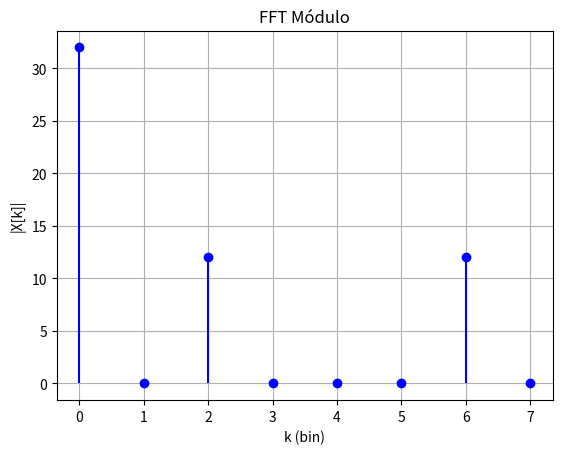
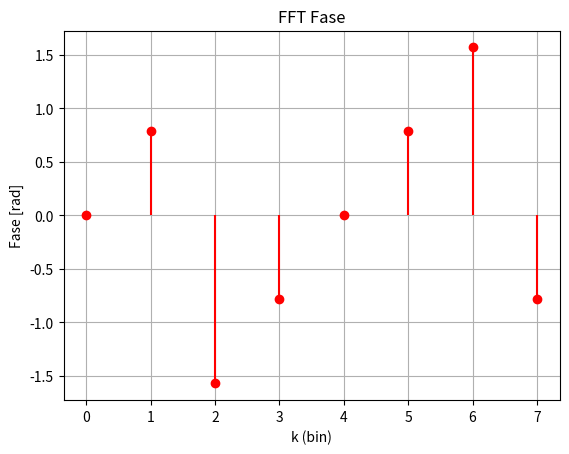
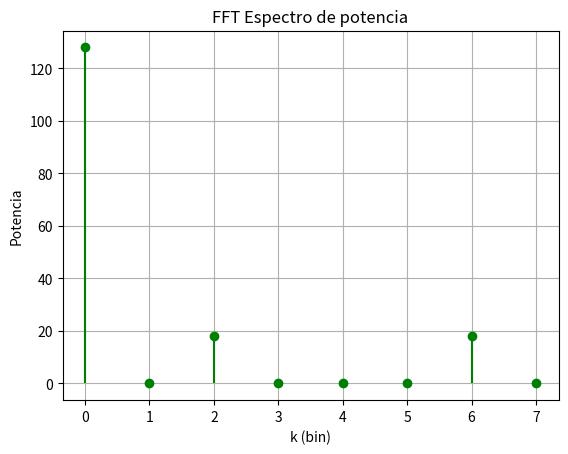

Here is the Python script that generated these plots, in order:
import numpy as np
import matplotlib.pyplot as plt

# %%
N = 8
n = np.arange(N)

# Señal directamente en tiempo discreto
xx = 4 + 3 * np.sin((np.pi/2) * n)

# FFT
XX = np.fft.fft(xx)
XXabs = np.abs(XX)
XXang = np.angle(XX)

# Espectro de potencia
XXnorm = (XXabs**2) / N

# Eje de frecuencia en bins (más correcto en este caso)
k = np.arange(N)

# --- MODULO ---
plt.figure()
plt.stem(k, XXabs, linefmt='b-', markerfmt='bo', basefmt=" ")
plt.xlabel('k (bin)')
plt.ylabel('|X[k]|')
plt.title("FFT Módulo")
plt.grid(True)
plt.show()

# --- FASE ---
plt.figure()
plt.stem(k, XXang, linefmt='r-', markerfmt='ro', basefmt=" ")
plt.xlabel('k (bin)')
plt.ylabel('Fase [rad]')
plt.title('FFT Fase')
plt.grid(True)
plt.show()

# --- POTENCIA ---
plt.figure()
plt.stem(k, XXnorm, linefmt='g-', markerfmt='go', basefmt=" ")
plt.xlabel('k (bin)')
plt.ylabel('Potencia')
plt.title('FFT Espectro de potencia')
plt.grid(True)
plt.show()
